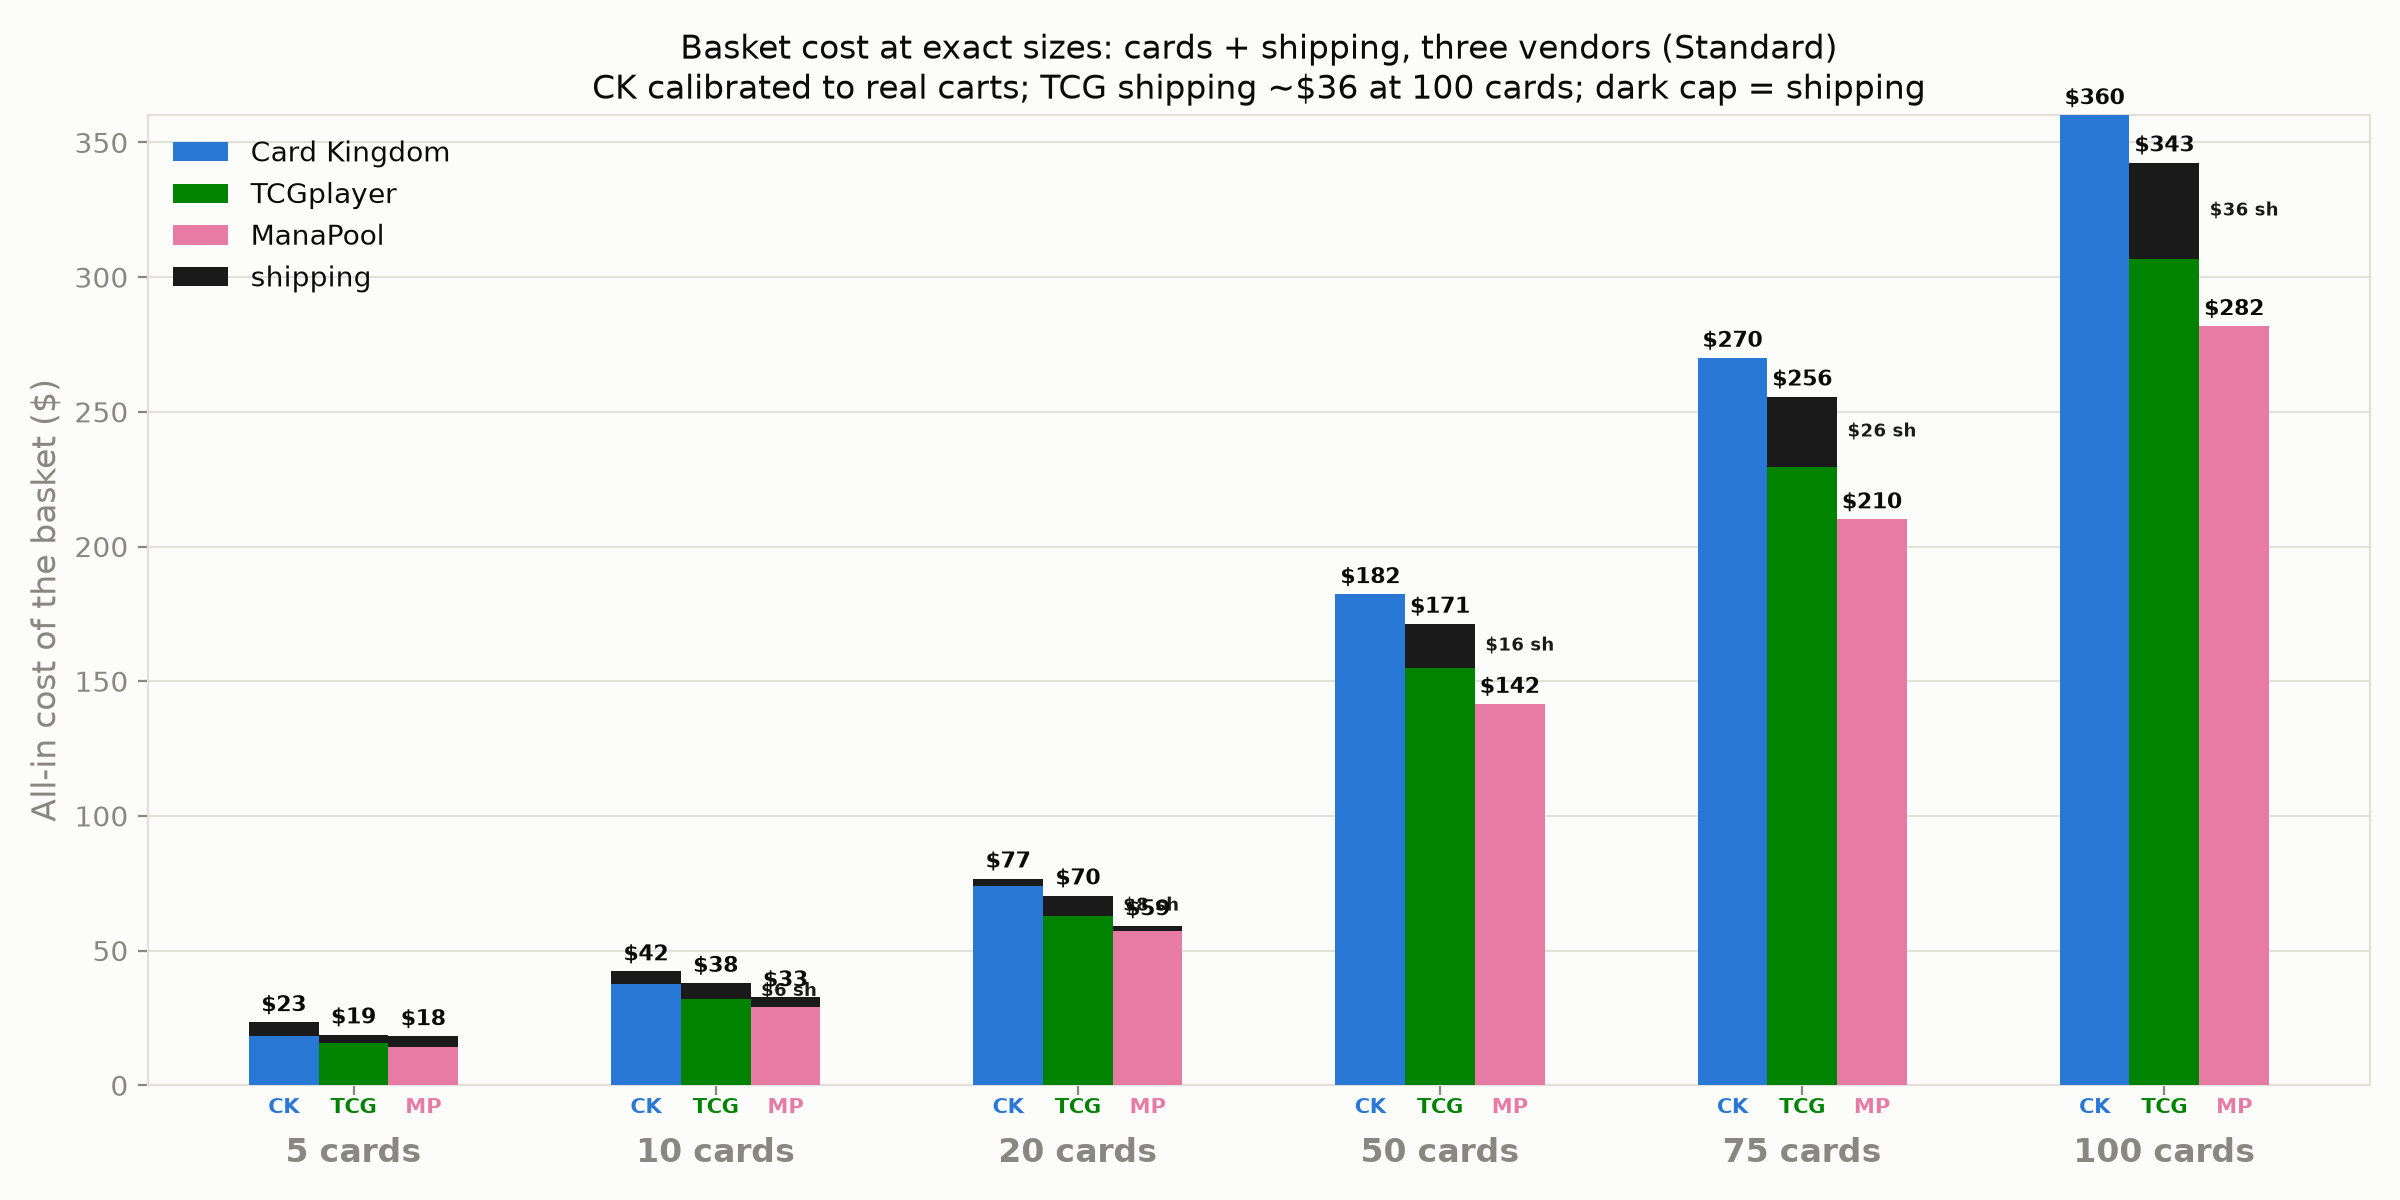

Values plotted in this chart, from the file beside it:
n_cards, vendor, cards, shipping, total
5, tcgplayer, 15.66, 3.189, 18.85
5, cardkingdom, 18.45, 4.953, 23.4
5, manapool, 14.29, 3.916, 18.21
10, tcgplayer, 31.94, 6.03, 37.97
10, cardkingdom, 37.58, 4.691, 42.27
10, manapool, 29.11, 3.511, 32.62
20, tcgplayer, 62.86, 7.577, 70.44
20, cardkingdom, 73.86, 2.861, 76.72
20, manapool, 57.23, 1.748, 58.98
50, tcgplayer, 155.1, 16.25, 171.3
50, cardkingdom, 182.3, 0.0, 182.3
50, manapool, 141.6, 0.00266, 141.6
75, tcgplayer, 229.6, 26.0, 255.6
75, cardkingdom, 270, 0.0, 270
75, manapool, 210.1, 0.0, 210.1
100, tcgplayer, 306.8, 35.75, 342.5
100, cardkingdom, 360.1, 0.0, 360.1
100, manapool, 281.8, 0.0, 281.8
